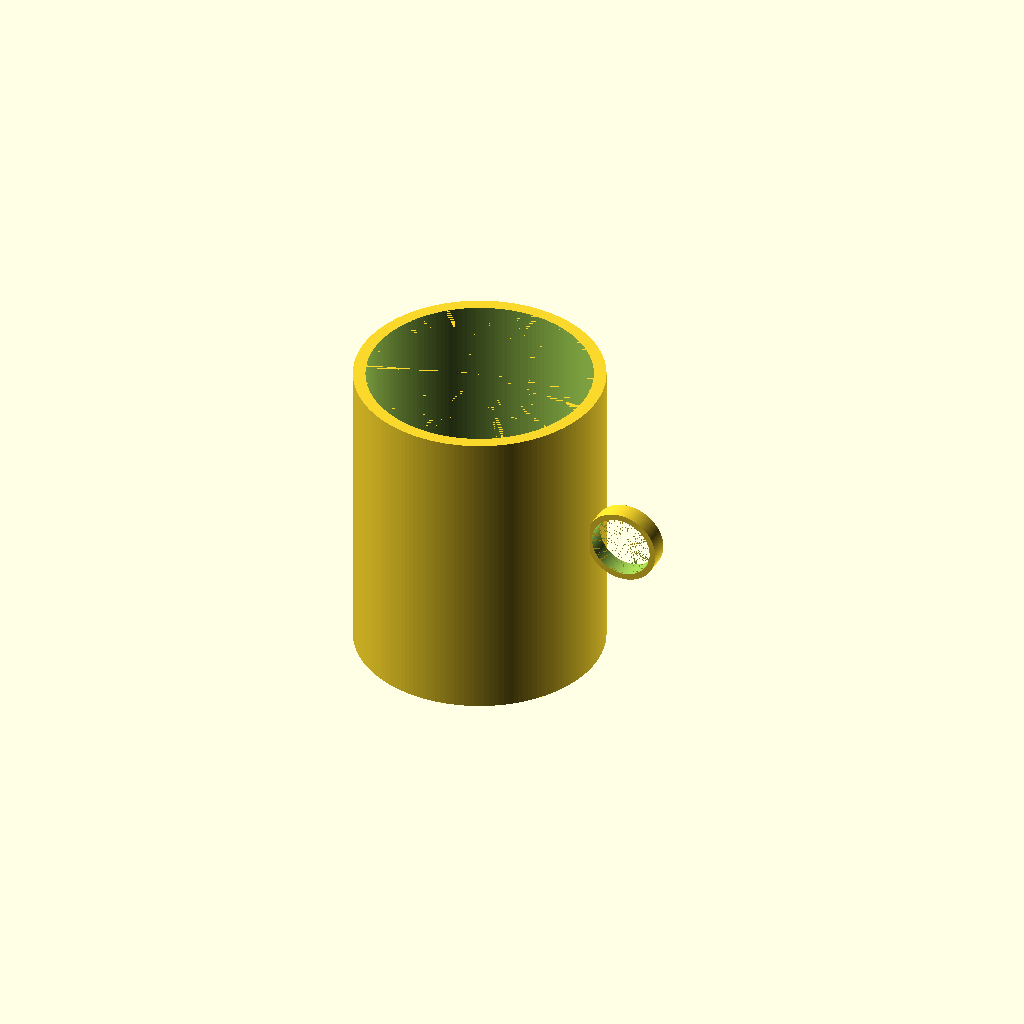
Cell 1: rendered with the file's own defaults.
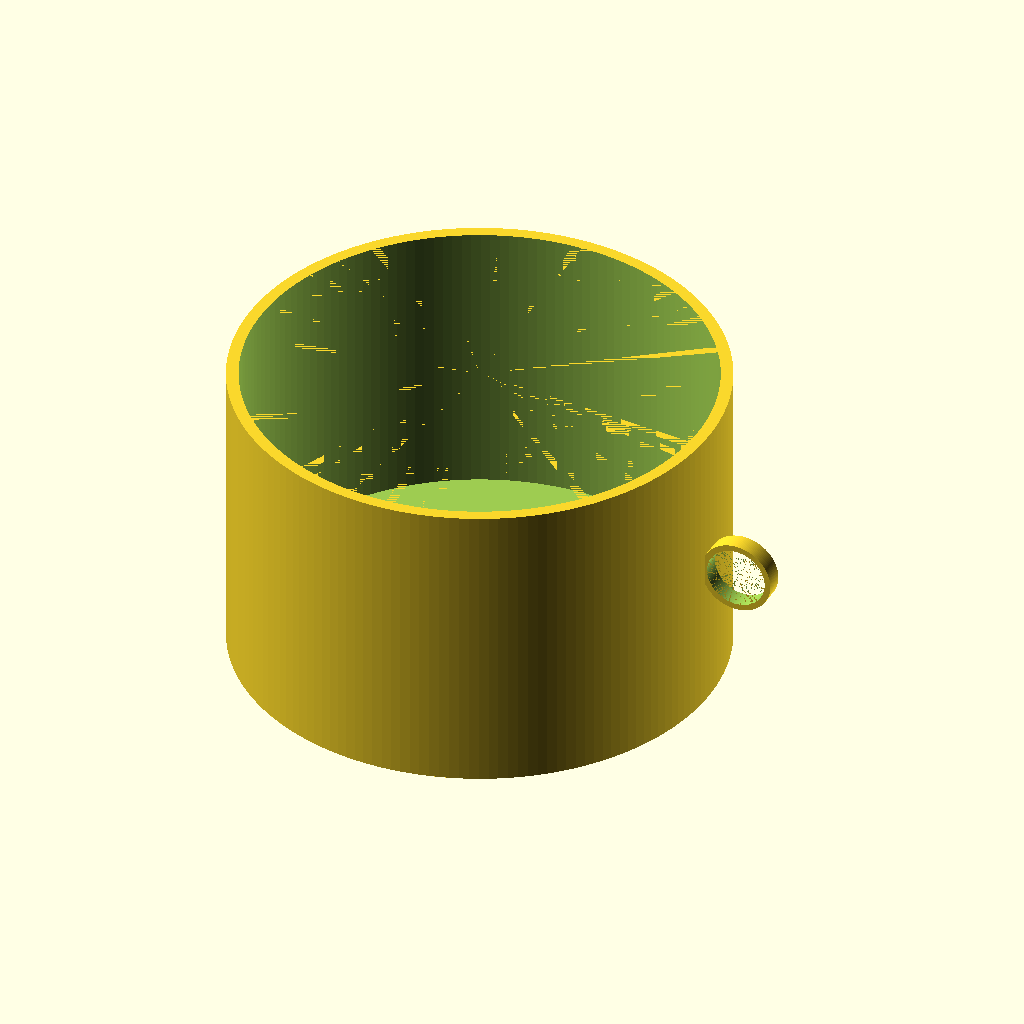
Cell 2: cup_outer_diameter = 160 (everything else at default).
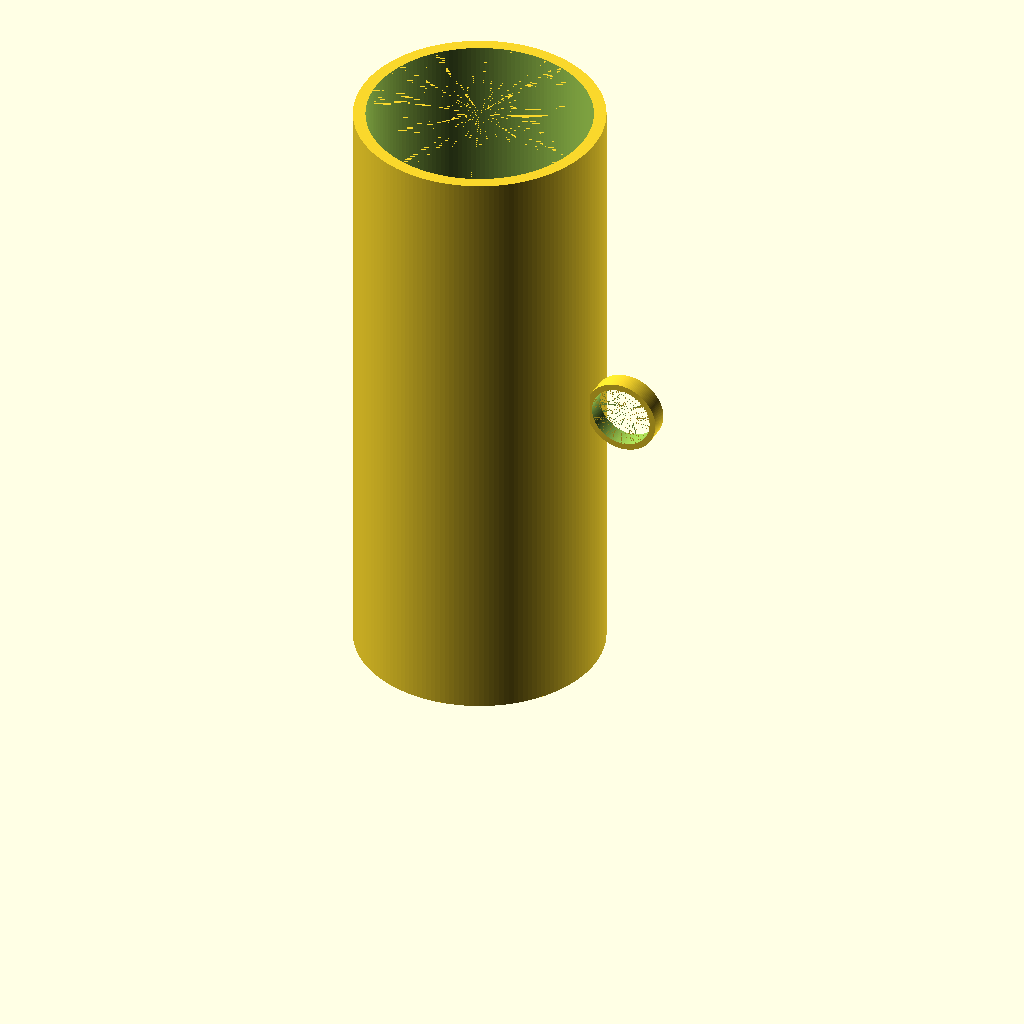
Cell 3: the same model with cup_height = 200.
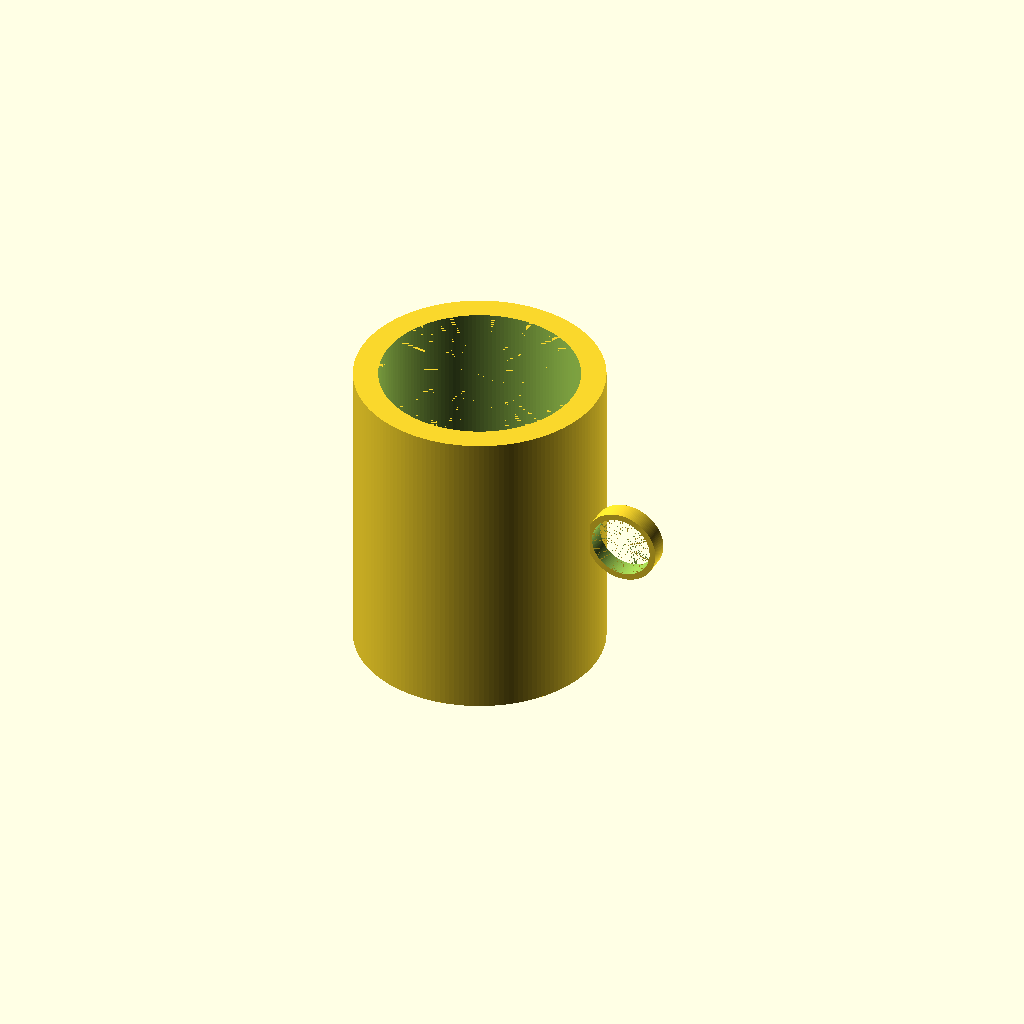
Cell 4 — wall_thickness set to 8, the other parameters unchanged.
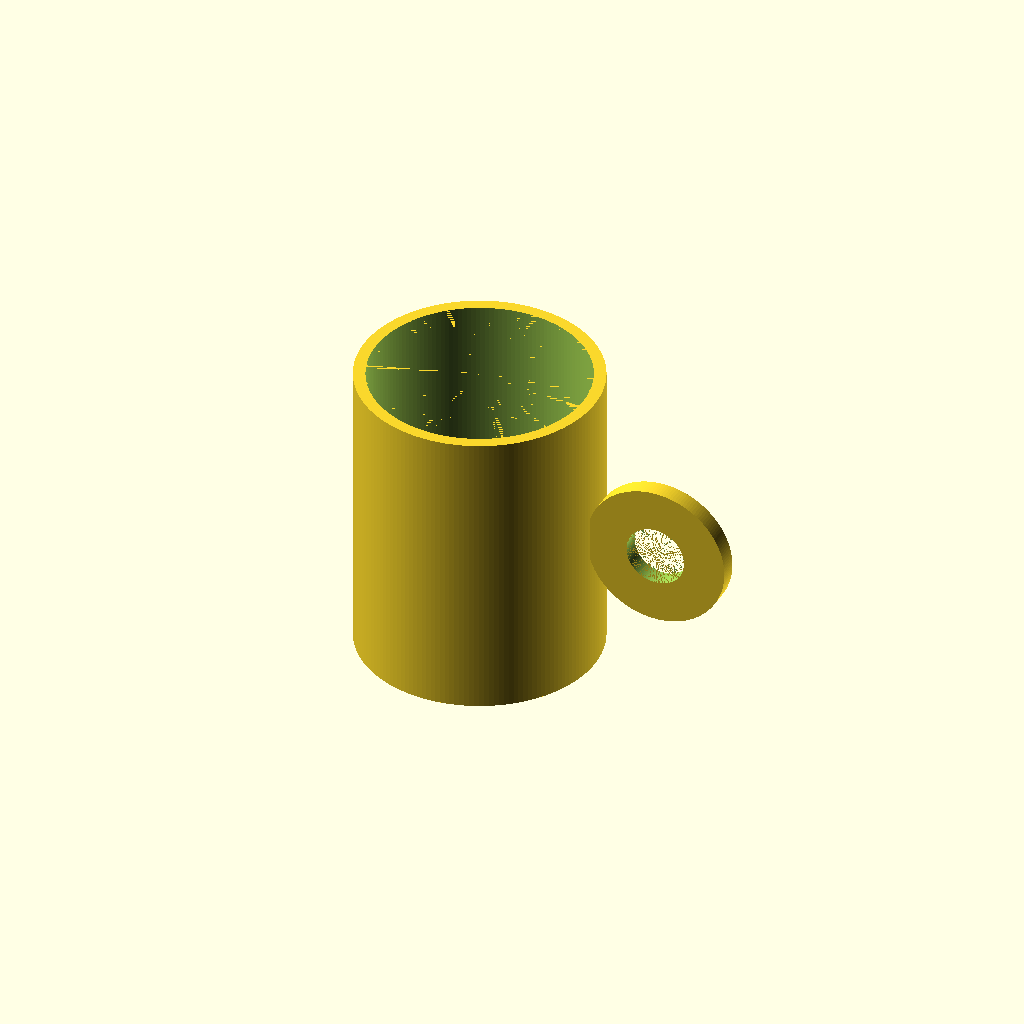
Cell 5: the same model with handle_outer_radius = 24.
One fixed orthographic camera (rotation 55°, 0°, 25°; colour scheme Cornfield) for every cell.
The OpenSCAD source (results/tier-1-mug/bare-xhigh_gpt-6-astra-e1a42bf701f9-2026-09-05T10-12-04-470Z/final.scad):
$fn = 160;

// 寸法（mm）
cup_outer_diameter = 80;
cup_height = 100;
wall_thickness = 4;
bottom_thickness = 6;

// 取手：外半径12mm、指穴直径20mm
handle_outer_radius = 12;
handle_inner_radius = 10;
handle_depth = 6;
handle_overlap = 1.5;

epsilon = 0.01;
cup_outer_radius = cup_outer_diameter / 2;
cup_inner_radius = cup_outer_radius - wall_thickness;

union() {
    // カップ本体：底を6mm残し、上面までくり抜く
    difference() {
        cylinder(r = cup_outer_radius, h = cup_height);

        translate([0, 0, bottom_thickness])
            cylinder(
                r = cup_inner_radius,
                h = cup_height - bottom_thickness + epsilon
            );
    }

    // XZ平面上のリング状取手
    // 本体と重ねて接合し、指穴はカップ外周の外側に配置
    translate([
        cup_outer_radius + handle_outer_radius - handle_overlap,
        0,
        cup_height / 2
    ])
        rotate([90, 0, 0])
            difference() {
                cylinder(
                    r = handle_outer_radius,
                    h = handle_depth,
                    center = true
                );

                cylinder(
                    r = handle_inner_radius,
                    h = handle_depth + 2 * epsilon,
                    center = true
                );
            }
}
Customizer parameters (derived from the source; name, type, default, range or options):
cup_outer_diameter: number, default 80
cup_height: number, default 100
wall_thickness: number, default 4
bottom_thickness: number, default 6
handle_outer_radius: number, default 12
handle_inner_radius: number, default 10
handle_depth: number, default 6
handle_overlap: number, default 1.5
epsilon: number, default 0.01
